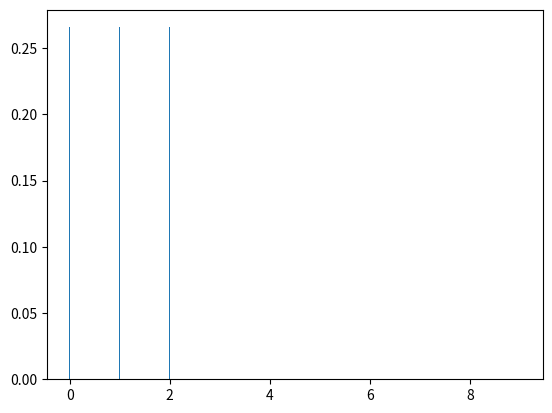

Recreate this plot in Python.
import matplotlib.pyplot as plt
import numpy as np

# X: Digital Image Matrix
X = [[9, 7, 1, 1, 1, 2, 2, 1],
     [8, 9, 9, 7, 1, 1, 1, 1],
     [7, 8, 9, 7, 1, 2, 1, 1],
     [8, 9, 9, 9, 9, 1, 1, 2],
     [8, 9, 9, 7, 7, 2, 1, 3],
     [9, 9, 9, 9, 8, 2, 2, 1],
     [9, 9, 8, 8, 7, 1, 2, 1],
     [8, 9, 8, 6, 5, 1, 1, 3]
    ];

#Size of X
MN = len(X) * len(X)

n = [0, 0, 0, 0, 0, 0, 0, 0, 0, 0];

#
h = []

a = [0, 1, 2, 3, 4, 5, 6, 7, 8, 9];

for k in range (10) :
    for i in range(len(X)) :
        for j in range(len(X[0])) :
            if (k == X[i][j]):
                n[k] += 1

for r in n:
    h = r /MN;
    print(h,  end = ' ');

#
b = []

sum = 0;

for m in a:   
    sum += m;   
    print(sum, end = ' ');   
    
x = np.array(a)
y = np.array(h)
    
plt.bar(x,y, width = 0.01)
plt.show()

plt.show()

